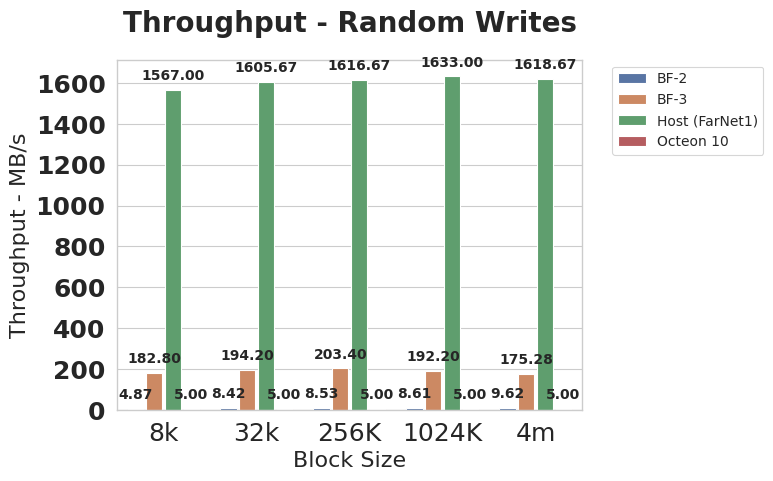

Write the Python code that produced this figure. (Note: this script raises an exception after producing the figure.)
import seaborn as sns
import pandas as pd
import matplotlib.pyplot as plt
import numpy as np


sns.set_theme('paper', font_scale=1.35, style='whitegrid', rc={"axes.titlesize": 18, "axes.labelsize": 16})


x_name = 'Block Size'

x_val = ['8k', '32k', '256K', '1024K', '4m']
y_name = 'Throughput - MB/s'


var_name = 'Test Platform'


bf2_vals = np.array([4.87207, 8.422917, 8.525, 8.614518, 9.623372])
bf3_vals = np.array([182.8, 194.2, 203.4, 192.2, 175.28])
host_vals = np.array([1567, 1605.667, 1616.667, 1633, 1618.667])
Oct_vals = np.array([5, 5, 5, 5, 5])


raw_data = pd.DataFrame.from_dict({x_name: x_val, 'BF-2': bf2_vals, 'BF-3': bf3_vals, 'Host (FarNet1)': host_vals, 'Octeon 10': Oct_vals})
data = pd.melt(raw_data, id_vars=x_name, value_name=y_name, var_name=var_name)


plt.figure(figsize=(8, 5))
ax = sns.barplot(data=data, x=x_name, y=y_name, hue=var_name, dodge=True, gap=0.12)


for p in ax.patches:
    if p.get_height() > 0:
        ax.annotate(f'{p.get_height():.2f}', (p.get_x() + p.get_width() / 2., p.get_height()),
                    ha='center', va='center', xytext=(0, 10), textcoords='offset points', size=10, weight='bold')


ax.set_xticklabels(ax.get_xticklabels(), size=18)
ax.set_yticklabels(ax.get_yticklabels(), size=18, weight='bold')
ax.set_title('Throughput - Random Writes', size=20, weight='bold', pad=20)


plt.legend(fontsize=10, bbox_to_anchor=(1.05, 1), loc='upper left')
plt.tight_layout()


plt.savefig('./throughput/random-writes-throughput.pdf')